Run: headless pygame with SDL's dummy video driver; simulated clock (each Clock.tick advances the game by its frame time, no real sleeping); random seed 0; keys injected as events and as key.get_pressed() state; no mouse input; restart key SPACE tapped at the start of phases 3 and 4.
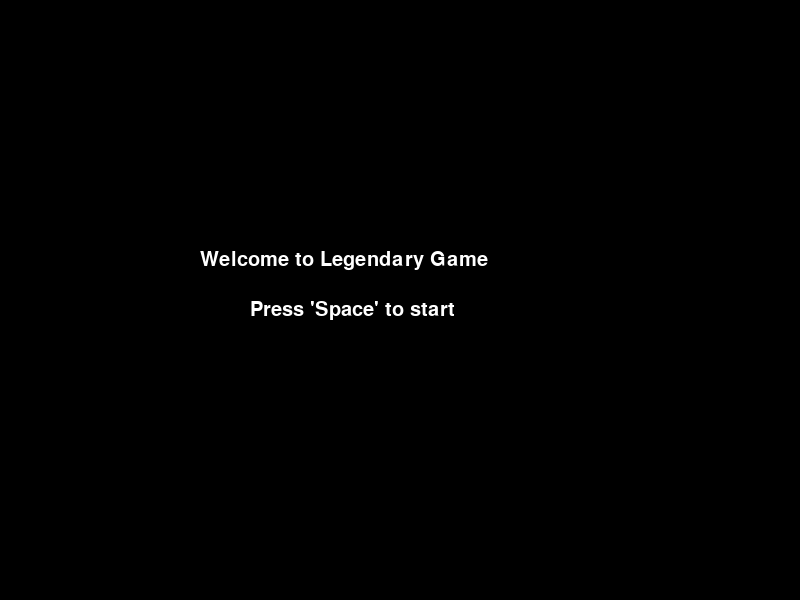
Frame 1 of 4 · flips 1–60 · no input
Frame 2 of 4 · flips 61–180 · tapped SPACE, RETURN · held RIGHT (→), D · screen unchanged from frame 1, image omitted
Frame 3 of 4 · flips 181–300 · tapped SPACE · held DOWN (↓), S · screen unchanged from frame 2, image omitted
Frame 4 of 4 · flips 301–420 · tapped SPACE · held LEFT (←), A, UP (↑), W · screen unchanged from frame 3, image omitted

The pygame program that drew these frames:

import pygame

pygame.init()

window_width = 800
window_height = 600

screen = pygame.display.set_mode((window_width, window_height))
pygame.display.set_caption("Legendary Game")

font = pygame.font.SysFont("times new roman", 30)
text_color = (255, 255, 255)

def draw_text(text, font, text_color, x, y):
    img = font.render(text, True, text_color)
    screen.blit(img, (x, y))

run = True
while run:
    screen.fill((0, 0, 0))
    draw_text("Welcome to Legendary Game", font, text_color, 200, 250)
    draw_text("Press 'Space' to start", font, text_color, 250, 300)

    for event in pygame.event.get():
        if event.type == pygame.KEYDOWN:
            if event.key == pygame.K_SPACE:
                print("space") #we can put the main game loop here
        if event.type == pygame.QUIT:
            run = False
        

    pygame.display.update()
    
pygame.quit()
